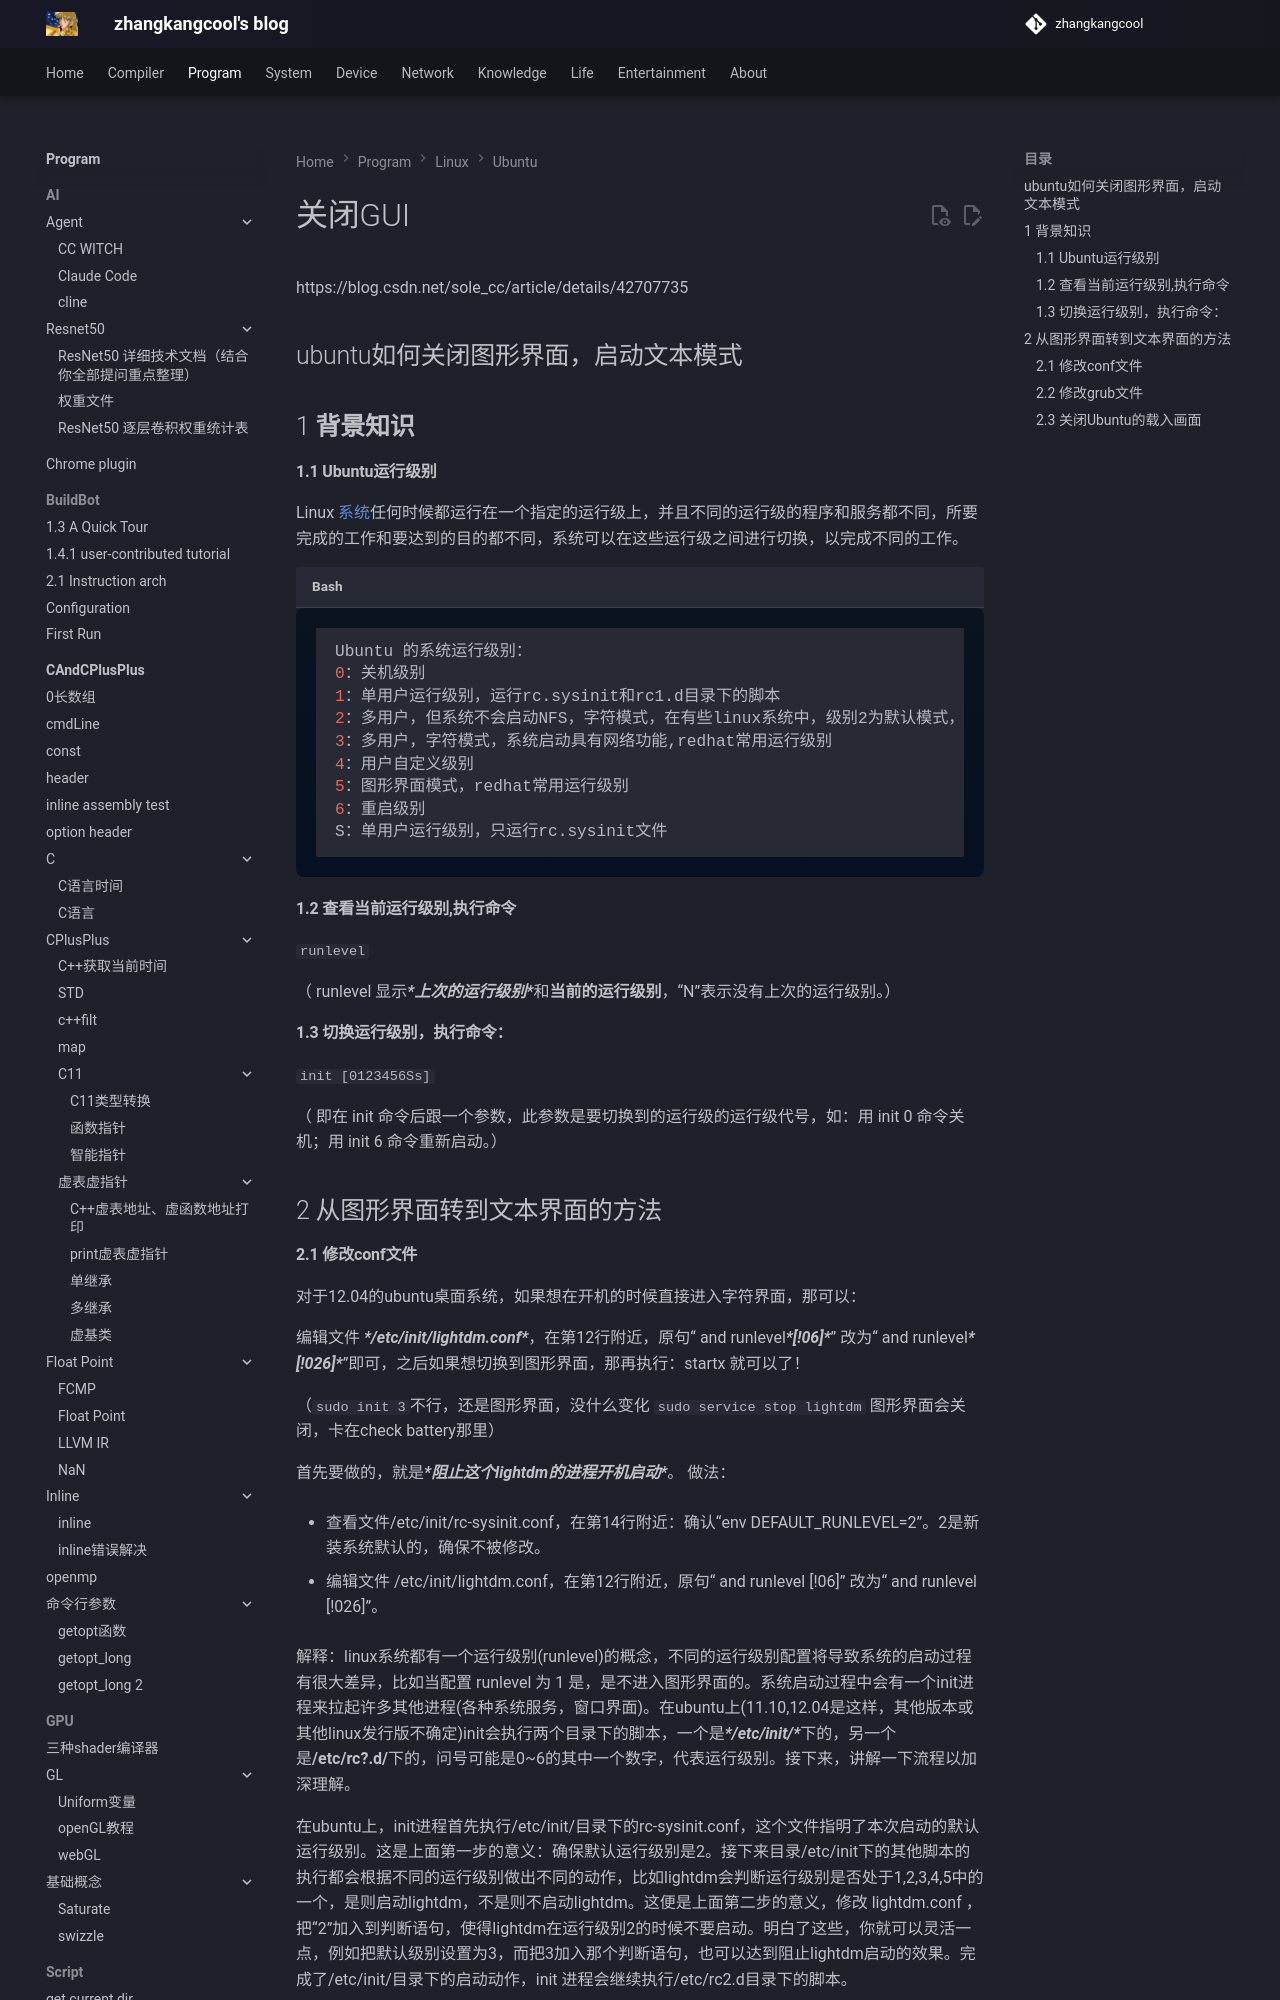

repository: zhangkangcool/zhangkangcool.github.io · page: Program/linux/ubuntu/关闭GUI/index.html · generator: mkdocs

# 关闭GUI
https://blog.csdn.net/sole_cc/article/details/42707735



## ubuntu如何关闭图形界面，启动文本模式

## 1 **背景知识**  

#### 1.1 Ubuntu运行级别   

Linux [系统](http://www.2cto.com/os/)任何时候都运行在一个指定的运行级上，并且不同的运行级的程序和服务都不同，所要完成的工作和要达到的目的都不同，系统可以在这些运行级之间进行切换，以完成不同的工作。
